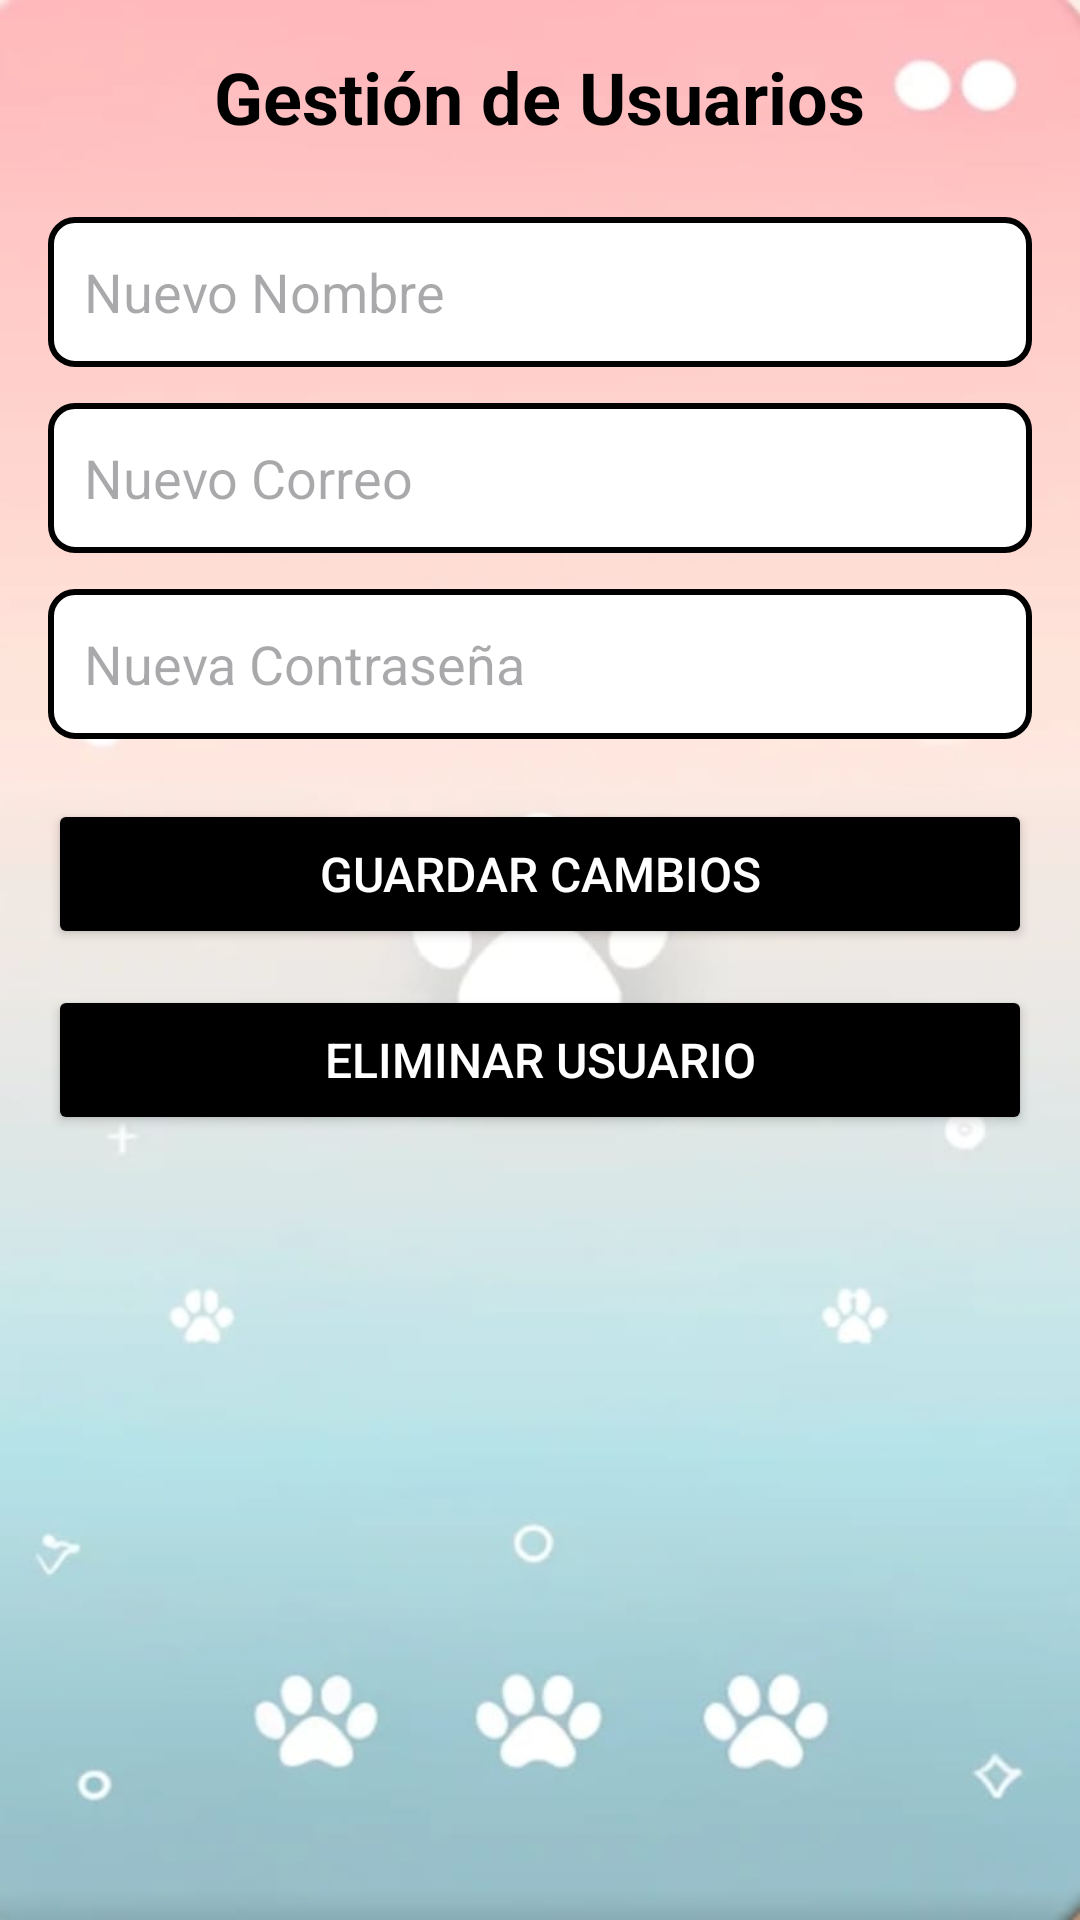

This screen was rendered from an Android layout file. Write that file and the resources it references.
<!-- AndroidManifest.xml: application theme Theme.Pausi -->
<!-- res/layout/dialog_editar_usuario.xml -->
<ScrollView
    xmlns:android="http://schemas.android.com/apk/res/android"
    android:layout_width="match_parent"
    android:layout_height="match_parent"
    android:background="@drawable/dosfpawsy"
    android:padding="16dp">

    <LinearLayout
        android:layout_width="match_parent"
        android:layout_height="wrap_content"
        android:orientation="vertical"
        android:gravity="center_horizontal">

        
        <TextView
            android:layout_width="wrap_content"
            android:layout_height="wrap_content"
            android:text="Gestión de Usuarios"
            android:textSize="24sp"
            android:textStyle="bold"
            android:textColor="@color/black"
            android:layout_gravity="center"
            android:layout_marginBottom="24dp" />

        
        <EditText
            android:id="@+id/et_nuevo_nombre"
            android:layout_width="match_parent"
            android:layout_height="50dp"
            android:hint="Nuevo Nombre"
            android:background="@drawable/edittext_background"
            android:padding="12dp"
            android:textColor="@color/black"
            android:layout_marginBottom="12dp"
            android:inputType="textPersonName" />

        
        <EditText
            android:id="@+id/et_nuevo_correo"
            android:layout_width="match_parent"
            android:layout_height="50dp"
            android:hint="Nuevo Correo"
            android:background="@drawable/edittext_background"
            android:padding="12dp"
            android:textColor="@color/black"
            android:layout_marginBottom="12dp"
            android:inputType="textEmailAddress" />

        
        <EditText
            android:id="@+id/et_nueva_contraseña"
            android:layout_width="match_parent"
            android:layout_height="50dp"
            android:hint="Nueva Contraseña"
            android:background="@drawable/edittext_background"
            android:padding="12dp"
            android:textColor="@color/black"
            android:layout_marginBottom="20dp"
            android:inputType="textPassword" />

        <Button
            android:id="@+id/btn_guardar_cambios"
            android:layout_width="match_parent"
            android:layout_height="50dp"
            android:text="Guardar Cambios"
            android:textColor="@android:color/white"
            android:backgroundTint="@color/black"
            android:textSize="16sp"
            android:layout_marginBottom="12dp" />

        <Button
            android:id="@+id/btn_eliminar_usuario"
            android:layout_width="match_parent"
            android:layout_height="50dp"
            android:text="Eliminar Usuario"
            android:textColor="@android:color/white"
            android:backgroundTint="@color/black"
            android:textSize="16sp"
            android:layout_marginBottom="20dp" />
    </LinearLayout>
</ScrollView>
<!-- resources referenced by this layout -->
<resources>
  <color name="black">#FF000000</color>
  <!-- drawable dosfpawsy: png bitmap (drawable, 24727 bytes) -->
  <!-- drawable edittext_background (drawable) -->
  <shape xmlns:android="http://schemas.android.com/apk/res/android">
      <solid android:color="#FFFFFF" /> 
      <corners android:radius="8dp" /> 
      <stroke android:width="1dp" android:color="#d7bde2" />
      <stroke android:width="2dp" android:color="@color/black" />
      <corners android:radius="8dp" />
  </shape>
  <style name="Theme.Pausi" parent="Base.Theme.Pausi" />
  <style name="Base.Theme.Pausi" parent="Theme.Material3.DayNight.NoActionBar">
          <item name="colorPrimary">#6200EE</item>
          <item name="colorPrimaryDark">#3700B3</item>
          <item name="colorAccent">#03DAC5</item>
      </style>
</resources>
